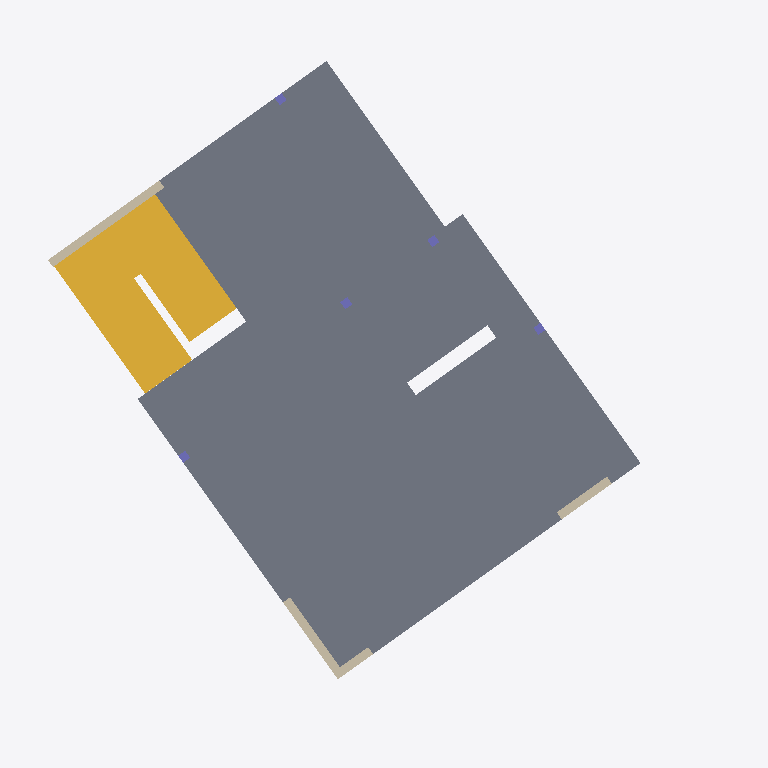
Plan cut of the same IFC building model at storey 'First Floor' (level 3.05 m, cut at 4.45 m), seen from above with north up, elements coloured by IFC class: 5 columns (violet), 4 walls (beige), 1 slab (grey), 1 stair (yellow). Cut surfaces are drawn darker.
Extent 12.3 m × 12.3 m × 9.7 m (x, y, z). Storeys (7): T.O.C Basement at -2.94 m; Lowest NGL point at -0.50 m; Ground Floor at 0.00 m; STAIR TOP 4 at 1.33 m; First Floor at 3.05 m; Soffit Height at 5.77 m; Roof Eave at 6.38 m. Elements (65): 34 IfcWallStandardCase, 10 IfcFooting, 9 IfcSlab, 7 IfcColumn, 2 IfcStair, 2 IfcWall, 1 IfcRoof.

HEADER;
FILE_DESCRIPTION(('ViewDefinition [CoordinationView_V2.0]','RevitIdentifiers [ContentGUID: eacd1131-e652-49f2-98ff-027df206657d, VersionGUID: 68171d8e-c2ea-478b-879c-0be5ef126cd6, NumberOfSaves: 90]','CoordinateReference [CoordinateBase: Shared Coordinates]'),'2;1');
FILE_NAME('House Aarburg IFC.ifc','2025-04-23T14:05:56+02:00',(''),(''),'ODA SDAI 24.12','Autodesk Revit 25.4.0.32 (ENG) - IFC 25.4.0.32','');
FILE_SCHEMA(('IFC2X3'));
ENDSEC;
DATA;
#27=IFCPROJECT('2J3fKhGRPFFPkIwdKLLYYj',#18,'CH.P06',$,$,'Hause Aarburg','FOR INFORMATION ONLY',(#22),#6619);
#64=IFCSITE('2J3fKhGRPFFPkIwdKLLYYl',#18,'Default',$,$,#63,$,$,.ELEMENT.,$,$,$,$,$);
#32=IFCBUILDING('2J3fKhGRPFFPkIwdKLLYYi',#18,'',$,$,#30,$,'',.ELEMENT.,$,$,$);
#36=IFCBUILDINGSTOREY('3Zu5Bv0LOHrPC10026FoQQ',#18,'T.O.C Basement',$,'Level:Secondary Level Head - Full',#35,$,'T.O.C Basement',.ELEMENT.,-2940.0000000000005);
#40=IFCBUILDINGSTOREY('39jDYVPODEl8KRG8Vb_Rdm',#18,'Lowest NGL point',$,'Level:Secondary Level Head - Full',#39,$,'Lowest NGL point',.ELEMENT.,-500.00000000000006);
#43=IFCBUILDINGSTOREY('39jDYVPODEl8KRG8Vb_RuK',#18,'Ground Floor',$,'Level:Secondary Level Head - Full',#42,$,'Ground Floor',.ELEMENT.,0.0);
#47=IFCBUILDINGSTOREY('17sFVZSBP4PfQJw_yIoXu0',#18,'STAIR TOP 4',$,'Level:Secondary Level Head - Full',#46,$,'STAIR TOP 4',.ELEMENT.,1334.3750000000118);
#51=IFCBUILDINGSTOREY('15Z0v90RiHrPC20026FoKR',#18,'First Floor',$,'Level:Secondary Level Head - Full',#50,$,'First Floor',.ELEMENT.,3049.9999999998095);
#55=IFCBUILDINGSTOREY('1pc$NC1Qv1VelOZbIfaLb_',#18,'Soffit Height',$,'Level:Secondary Level Head - Full',#54,$,'Soffit Height',.ELEMENT.,5765.9999999997835);
#59=IFCBUILDINGSTOREY('1yhHfxBJ5CYeU5nKQmiXv7',#18,'Roof Eave',$,'Level:Secondary Level Head - Full',#58,$,'Roof Eave',.ELEMENT.,6380.000000000001);
#1202=IFCSLAB('2anWF0CM95XfotTw_z3bHl',#18,'Floor:220mm Concrete:6654373',$,'Floor:220mm Concrete',#1178,#1201,'6654373',.FLOOR.);
#3686=IFCSTAIR('1j$al7ZFj6dARH75KIP4CB',#18,'Cast-In-Place Stair:Stair:6863728',$,'Cast-In-Place Stair:280x350mm',#3685,$,'6863728',.NOTDEFINED.);
#1049=IFCWALLSTANDARDCASE('35Tin8onXCGPIdfJEcmZhL',#18,'Basic Wall:150mm Concrete wall:6641126',$,'Basic Wall:150mm Concrete wall',#1026,#1048,'6641126');
#862=IFCWALLSTANDARDCASE('35Tin8onXCGPIdfJEcmY3f',#18,'Basic Wall:150mm Concrete wall:6639578',$,'Basic Wall:150mm Concrete wall',#838,#861,'6639578');
#1327=IFCWALLSTANDARDCASE('1W6pfRkz1AxBVjjZ$pajhm',#18,'Basic Wall:150mm Concrete wall:6693571',$,'Basic Wall:150mm Concrete wall',#1304,#1326,'6693571');
#903=IFCWALLSTANDARDCASE('35Tin8onXCGPIdfJEcmZ$M',#18,'Basic Wall:150mm Concrete wall:6639845',$,'Basic Wall:150mm Concrete wall',#880,#902,'6639845');
#988=IFCCOLUMN('35Tin8onXCGPIdfJEcmZkG',#18,'Concrete Rectangular:150 x 150mm:6640803',$,'Concrete Rectangular:150 x 150mm',#987,#985,'6640803');
#1402=IFCCOLUMN('1HizNSF1XFehxSQI6GmZfZ',#18,'Concrete Rectangular:150 x 150mm:6758895',$,'Concrete Rectangular:150 x 150mm',#1401,#1399,'6758895');
#931=IFCCOLUMN('35Tin8onXCGPIdfJEcmZnY',#18,'Concrete Rectangular:150 x 150mm:6640465',$,'Concrete Rectangular:150 x 150mm',#930,#928,'6640465');
#1015=IFCCOLUMN('35Tin8onXCGPIdfJEcmZk8',#18,'Concrete Rectangular:150 x 150mm:6640827',$,'Concrete Rectangular:150 x 150mm',#1014,#1012,'6640827');
#1293=IFCCOLUMN('1y95lpGoX9dvwyxdq0FJTY',#18,'Concrete Rectangular:150 x 150mm:6693468',$,'Concrete Rectangular:150 x 150mm',#1292,#1289,'6693468');
ENDSEC;